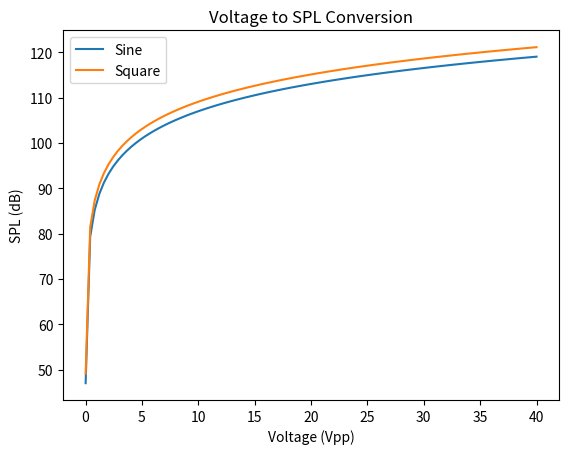

The script that saved this image:
import seaborn as sns
import math
import numpy as np
import matplotlib.pyplot as plt

Voltage_Vpp = 24 # Voltage in Vpp
Voltages = np.linspace(0.01, 40, 100)  # 避免0值导致log10(0)错误
Base_SPL = 110

SPL_OUT_SINE = Base_SPL + 20 * np.log10(Voltages / 14.14)
SPL_OUT_SQUARE = Base_SPL + 20 * np.log10(0.09 * Voltages)

sns.lineplot(x=Voltages, y=SPL_OUT_SINE, label="Sine")
sns.lineplot(x=Voltages, y=SPL_OUT_SQUARE, label="Square")
plt.legend()
plt.xlabel("Voltage (Vpp)")
plt.ylabel("SPL (dB)")
plt.title("Voltage to SPL Conversion")
plt.show()
